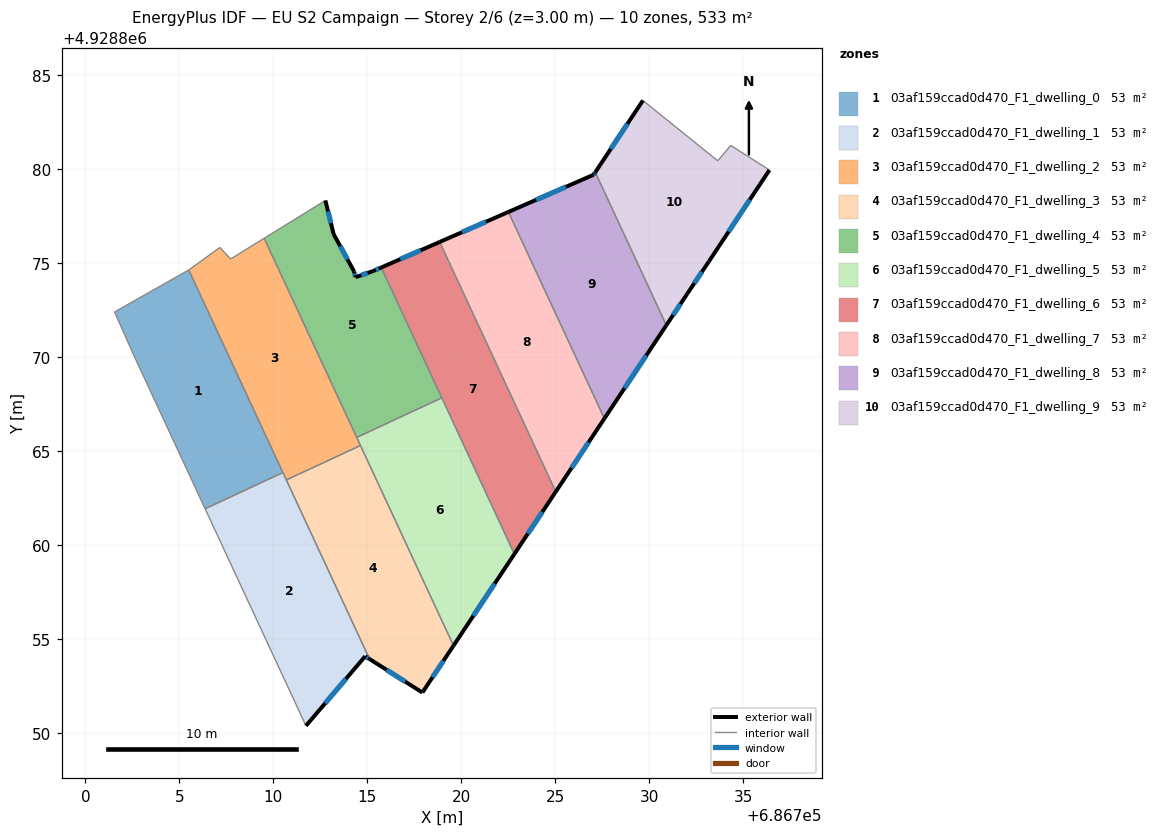
=== STOREY PLAN SPEC (per zone: floor XY polygon, exterior-wall plan segments, windows/doors) ===
zone 1: 03af159ccad0d470_F1_dwelling_0  (53.3 m²)
  floor: (686705.50, 4928874.65) (686710.51, 4928863.88) (686706.37, 4928861.95) (686702.57, 4928870.12) (686701.55, 4928872.42)
  interior walls: 5
zone 2: 03af159ccad0d470_F1_dwelling_1  (53.3 m²)
  floor: (686710.51, 4928863.88) (686715.11, 4928853.96) (686714.88, 4928854.11) (686711.73, 4928850.41) (686706.37, 4928861.95)
  exterior wall: (686711.73, 4928850.41) – (686714.88, 4928854.11)  [4.9 m]
    window: (686712.76, 4928851.61) – (686713.86, 4928852.91)  [1.8 m²]
  exterior wall: (686714.88, 4928854.11) – (686715.11, 4928853.96)  [0.3 m]
    window: (686714.96, 4928854.06) – (686715.04, 4928854.01)  [0.1 m²]
  interior walls: 4
zone 3: 03af159ccad0d470_F1_dwelling_2  (53.3 m²)
  floor: (686709.51, 4928876.34) (686714.63, 4928865.32) (686710.69, 4928863.49) (686705.50, 4928874.65) (686705.51, 4928874.66) (686707.15, 4928875.85) (686707.72, 4928875.24)
  interior walls: 9
zone 4: 03af159ccad0d470_F1_dwelling_3  (53.3 m²)
  floor: (686714.63, 4928865.32) (686719.58, 4928854.67) (686717.92, 4928852.18) (686715.11, 4928853.96) (686710.69, 4928863.49)
  exterior wall: (686715.11, 4928853.96) – (686717.92, 4928852.18)  [3.3 m]
    window: (686716.03, 4928853.38) – (686717.01, 4928852.76)  [1.2 m²]
  exterior wall: (686717.92, 4928852.18) – (686719.58, 4928854.67)  [3.0 m]
    window: (686718.46, 4928852.99) – (686719.04, 4928853.86)  [1.1 m²]
  interior walls: 3
zone 5: 03af159ccad0d470_F1_dwelling_4  (53.3 m²)
  floor: (686715.73, 4928874.78) (686718.96, 4928867.85) (686714.43, 4928865.75) (686709.51, 4928876.34) (686712.76, 4928878.35) (686713.20, 4928876.56) (686714.29, 4928874.57) (686714.37, 4928874.27) (686715.31, 4928874.60)
  exterior wall: (686713.20, 4928876.56) – (686712.76, 4928878.35)  [1.8 m]
    window: (686713.06, 4928877.14) – (686712.91, 4928877.77)  [0.7 m²]
  exterior wall: (686714.29, 4928874.57) – (686713.20, 4928876.56)  [2.3 m]
    window: (686713.94, 4928875.22) – (686713.56, 4928875.91)  [0.8 m²]
  exterior wall: (686714.37, 4928874.27) – (686714.29, 4928874.57)  [0.3 m]
    window: (686714.35, 4928874.37) – (686714.32, 4928874.47)  [0.1 m²]
  exterior wall: (686715.31, 4928874.60) – (686714.37, 4928874.27)  [1.0 m]
    window: (686715.01, 4928874.49) – (686714.68, 4928874.38)  [0.4 m²]
  exterior wall: (686715.73, 4928874.78) – (686715.31, 4928874.60)  [0.5 m]
    window: (686715.60, 4928874.72) – (686715.45, 4928874.66)  [0.2 m²]
  interior walls: 4
zone 6: 03af159ccad0d470_F1_dwelling_5  (53.3 m²)
  floor: (686718.96, 4928867.85) (686722.82, 4928859.55) (686719.58, 4928854.67) (686714.43, 4928865.75)
  exterior wall: (686719.58, 4928854.67) – (686722.82, 4928859.55)  [5.9 m]
    window: (686720.63, 4928856.26) – (686721.76, 4928857.96)  [2.1 m²]
  interior walls: 4
zone 7: 03af159ccad0d470_F1_dwelling_6  (53.3 m²)
  floor: (686718.84, 4928876.14) (686725.02, 4928862.86) (686722.82, 4928859.55) (686715.73, 4928874.78)
  exterior wall: (686718.84, 4928876.14) – (686715.73, 4928874.78)  [3.4 m]
    window: (686717.83, 4928875.70) – (686716.75, 4928875.22)  [1.2 m²]
  exterior wall: (686722.82, 4928859.55) – (686725.02, 4928862.86)  [4.0 m]
    window: (686723.53, 4928860.62) – (686724.30, 4928861.78)  [1.5 m²]
  interior walls: 3
zone 8: 03af159ccad0d470_F1_dwelling_7  (53.3 m²)
  floor: (686722.50, 4928877.74) (686727.60, 4928866.75) (686725.02, 4928862.86) (686718.84, 4928876.14)
  exterior wall: (686722.50, 4928877.74) – (686718.84, 4928876.14)  [4.0 m]
    window: (686721.31, 4928877.22) – (686720.03, 4928876.66)  [1.5 m²]
  exterior wall: (686725.02, 4928862.86) – (686727.60, 4928866.75)  [4.7 m]
    window: (686725.86, 4928864.12) – (686726.76, 4928865.49)  [1.7 m²]
  interior walls: 2
zone 9: 03af159ccad0d470_F1_dwelling_8  (53.3 m²)
  floor: (686727.12, 4928879.85) (686730.90, 4928871.71) (686727.60, 4928866.75) (686722.50, 4928877.74) (686727.03, 4928879.72)
  exterior wall: (686727.60, 4928866.75) – (686730.90, 4928871.71)  [6.0 m]
    window: (686728.67, 4928868.37) – (686729.83, 4928870.10)  [2.2 m²]
  exterior wall: (686727.03, 4928879.72) – (686722.50, 4928877.74)  [4.9 m]
    window: (686725.56, 4928879.07) – (686723.97, 4928878.38)  [1.8 m²]
  exterior wall: (686727.12, 4928879.85) – (686727.03, 4928879.72)  [0.2 m]
    window: (686727.09, 4928879.81) – (686727.06, 4928879.76)  [0.1 m²]
  interior walls: 2
zone 10: 03af159ccad0d470_F1_dwelling_9  (53.3 m²)
  floor: (686734.32, 4928881.28) (686736.38, 4928879.97) (686733.16, 4928875.11) (686732.01, 4928873.39) (686730.90, 4928871.71) (686727.12, 4928879.85) (686729.65, 4928883.67) (686733.63, 4928880.46)
  exterior wall: (686733.16, 4928875.11) – (686736.38, 4928879.97)  [5.8 m]
    window: (686734.21, 4928876.69) – (686735.33, 4928878.39)  [2.1 m²]
  exterior wall: (686732.01, 4928873.39) – (686733.16, 4928875.11)  [2.1 m]
    window: (686732.39, 4928873.95) – (686732.79, 4928874.55)  [0.8 m²]
  exterior wall: (686730.90, 4928871.71) – (686732.01, 4928873.39)  [2.0 m]
    window: (686731.26, 4928872.26) – (686731.65, 4928872.84)  [0.7 m²]
  exterior wall: (686729.65, 4928883.67) – (686727.12, 4928879.85)  [4.6 m]
    window: (686728.83, 4928882.42) – (686727.94, 4928881.09)  [1.7 m²]
  interior walls: 4

=== DERIVED (storey summary) ===
Building: EU S2 Campaign
Storey: 2 of 6  (floor level z = 3.00 m)
Storey gross floor area: 533.3 m²
Zones on this storey: 10
  - 03af159ccad0d470_F1_dwelling_0: floor 53.3 m²
  - 03af159ccad0d470_F1_dwelling_1: floor 53.3 m²; exterior wall 5.1 m (15.4 m²); 2 window(s) 1.9 m²; WWR 12.2%
  - 03af159ccad0d470_F1_dwelling_2: floor 53.3 m²
  - 03af159ccad0d470_F1_dwelling_3: floor 53.3 m²; exterior wall 6.3 m (19.0 m²); 2 window(s) 2.3 m²; WWR 12.2%
  - 03af159ccad0d470_F1_dwelling_4: floor 53.3 m²; exterior wall 5.9 m (17.6 m²); 5 window(s) 2.2 m²; WWR 12.2%
  - 03af159ccad0d470_F1_dwelling_5: floor 53.3 m²; exterior wall 5.9 m (17.6 m²); 1 window(s) 2.1 m²; WWR 12.2%
  - 03af159ccad0d470_F1_dwelling_6: floor 53.3 m²; exterior wall 7.4 m (22.1 m²); 2 window(s) 2.7 m²; WWR 12.2%
  - 03af159ccad0d470_F1_dwelling_7: floor 53.3 m²; exterior wall 8.7 m (26.0 m²); 2 window(s) 3.2 m²; WWR 12.2%
  - 03af159ccad0d470_F1_dwelling_8: floor 53.3 m²; exterior wall 11.1 m (33.2 m²); 3 window(s) 4.1 m²; WWR 12.2%
  - 03af159ccad0d470_F1_dwelling_9: floor 53.3 m²; exterior wall 14.5 m (43.5 m²); 4 window(s) 5.3 m²; WWR 12.2%
Zone adjacency (shared interzone walls):
  - 03af159ccad0d470_F1_dwelling_0 ↔ 03af159ccad0d470_F1_dwelling_1
  - 03af159ccad0d470_F1_dwelling_0 ↔ 03af159ccad0d470_F1_dwelling_2
  - 03af159ccad0d470_F1_dwelling_1 ↔ 03af159ccad0d470_F1_dwelling_2
  - 03af159ccad0d470_F1_dwelling_1 ↔ 03af159ccad0d470_F1_dwelling_3
  - 03af159ccad0d470_F1_dwelling_2 ↔ 03af159ccad0d470_F1_dwelling_3
  - 03af159ccad0d470_F1_dwelling_2 ↔ 03af159ccad0d470_F1_dwelling_4
  - 03af159ccad0d470_F1_dwelling_2 ↔ 03af159ccad0d470_F1_dwelling_5
  - 03af159ccad0d470_F1_dwelling_3 ↔ 03af159ccad0d470_F1_dwelling_5
  - 03af159ccad0d470_F1_dwelling_4 ↔ 03af159ccad0d470_F1_dwelling_5
  - 03af159ccad0d470_F1_dwelling_4 ↔ 03af159ccad0d470_F1_dwelling_6
  - 03af159ccad0d470_F1_dwelling_5 ↔ 03af159ccad0d470_F1_dwelling_6
  - 03af159ccad0d470_F1_dwelling_6 ↔ 03af159ccad0d470_F1_dwelling_7
  - 03af159ccad0d470_F1_dwelling_7 ↔ 03af159ccad0d470_F1_dwelling_8
  - 03af159ccad0d470_F1_dwelling_8 ↔ 03af159ccad0d470_F1_dwelling_9